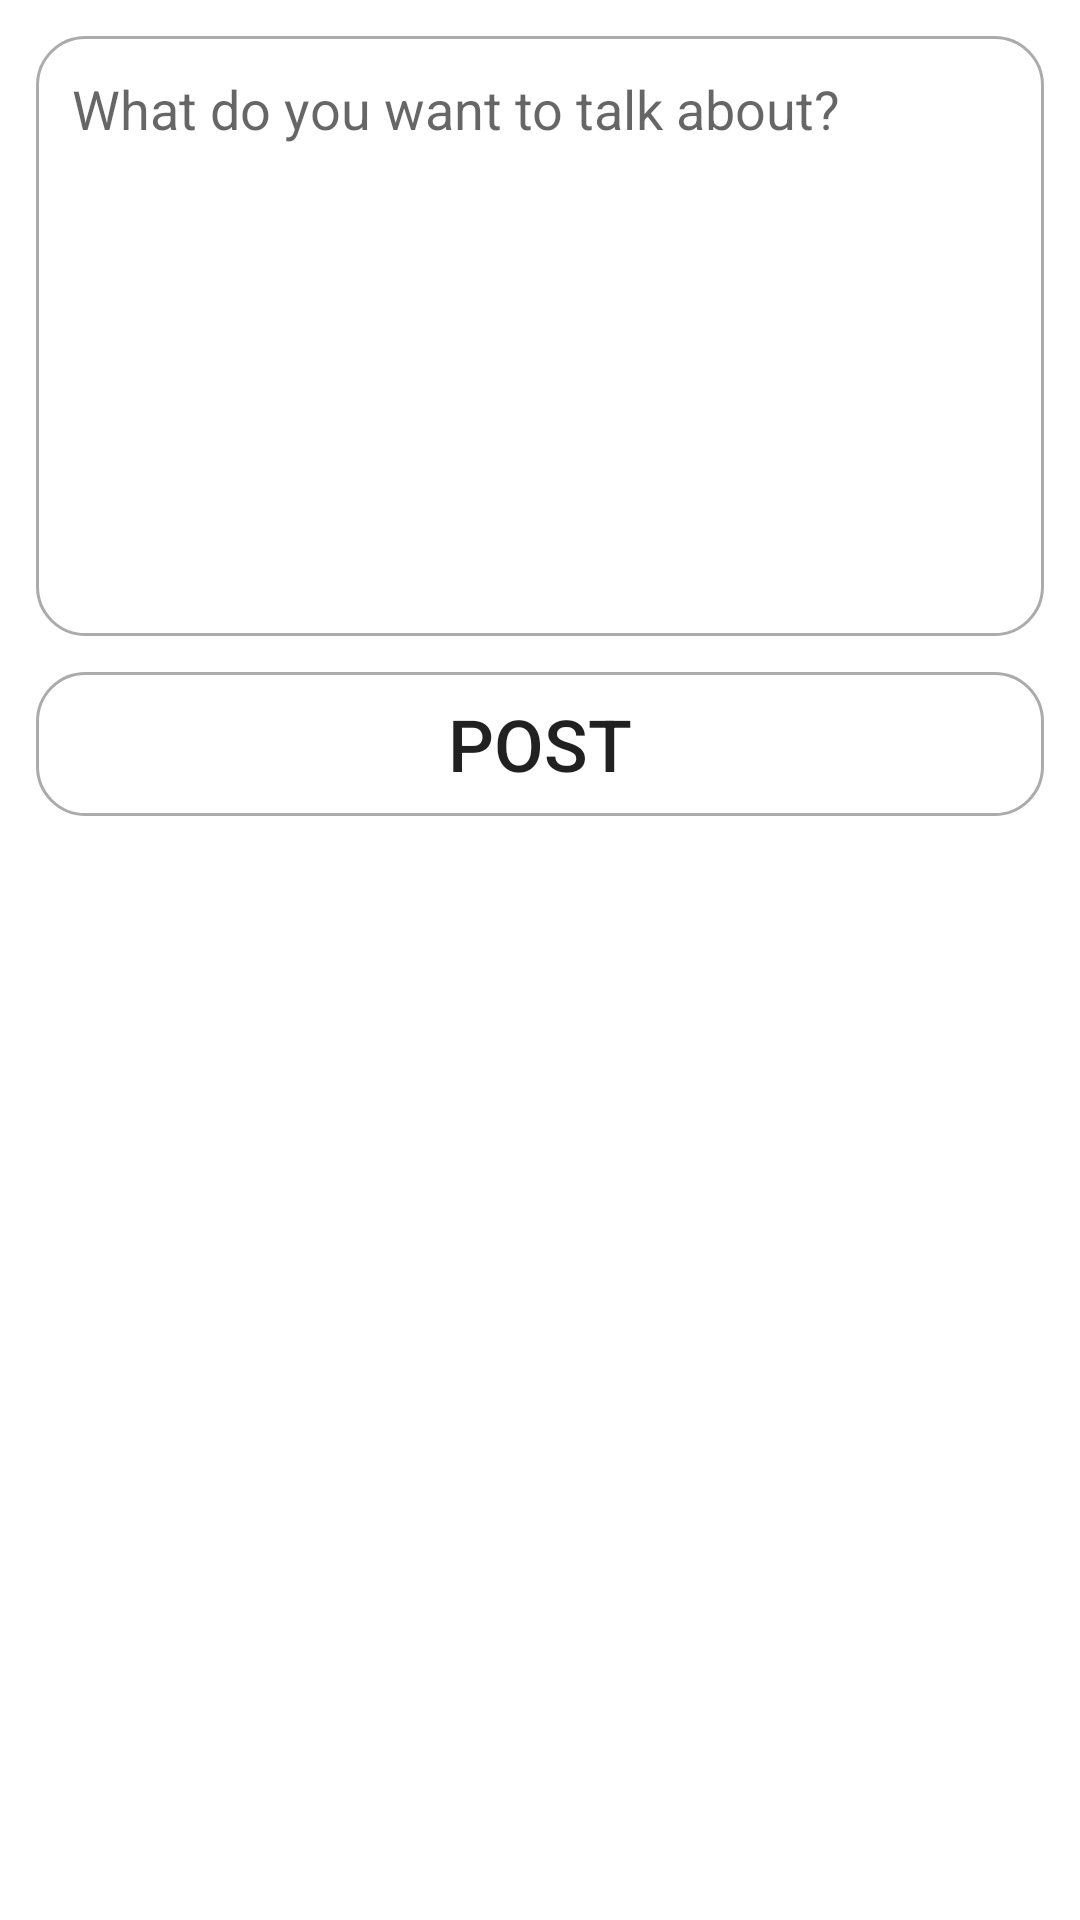

Reconstruct the res/layout file that produces this screen, plus the resources it refers to.
<!-- AndroidManifest.xml: application theme Theme.EverShare -->
<!-- res/layout/activity_post_create.xml -->
<?xml version="1.0" encoding="utf-8"?>
<androidx.constraintlayout.widget.ConstraintLayout xmlns:android="http://schemas.android.com/apk/res/android"
    xmlns:app="http://schemas.android.com/apk/res-auto"
    xmlns:tools="http://schemas.android.com/tools"
    android:layout_width="match_parent"
    android:layout_height="match_parent"
    tools:context=".PostCreateActivity">

    <EditText
        android:id="@+id/postInput"
        android:layout_width="0dp"
        android:layout_height="200dp"
        app:layout_constraintStart_toStartOf="parent"
        app:layout_constraintEnd_toEndOf="parent"
        app:layout_constraintTop_toTopOf="parent"
        android:hint="@string/what_do_you_want_to_talk_about"
        android:gravity="top"
        android:layout_margin="12dp"
        android:padding="12dp"
        android:background="@drawable/edittext_round_shape"/>

    <Button
        android:layout_width="0dp"
        android:layout_height="wrap_content"
        android:id="@+id/postButton"
        app:layout_constraintStart_toStartOf="parent"
        app:layout_constraintEnd_toEndOf="parent"
        app:layout_constraintTop_toBottomOf="@id/postInput"
        android:layout_margin="12dp"
        android:text="@string/post"
        android:textSize="24dp"
        android:background="@drawable/edittext_round_shape"/>


</androidx.constraintlayout.widget.ConstraintLayout>
<!-- resources referenced by this layout -->
<resources>
  <!-- drawable edittext_round_shape (drawable) -->
  <?xml version="1.0" encoding="utf-8"?>
  <shape xmlns:android="http://schemas.android.com/apk/res/android"
      android:shape="rectangle"
      android:padding="10dp">
  
      <stroke android:width="1dp"
          android:color="#ababab"/>
      <corners android:radius="16dp"/>
  
  </shape>
  <string name="post">POST</string>
  <string name="what_do_you_want_to_talk_about">What do you want to talk about?</string>
  <style name="Theme.EverShare" parent="Theme.MaterialComponents.DayNight.DarkActionBar">
          
          <item name="colorPrimary">@color/purple_500</item>
          <item name="colorPrimaryVariant">@color/purple_700</item>
          <item name="colorOnPrimary">@color/white</item>
          
          <item name="colorSecondary">@color/teal_200</item>
          <item name="colorSecondaryVariant">@color/teal_700</item>
          <item name="colorOnSecondary">@color/black</item>
          
          <item name="android:statusBarColor" tools:targetApi="l">?attr/colorPrimaryVariant</item>
          
      </style>
  <!-- not gathered from this repository: default colours our renderer supplied (Android Studio template values) -->
  <color name="purple_500">#FF6200EE</color>
  <color name="purple_700">#FF3700B3</color>
  <color name="teal_200">#FF03DAC5</color>
  <color name="teal_700">#FF018786</color>
  <color name="black">#FF000000</color>
  <color name="white">#FFFFFFFF</color>
</resources>
